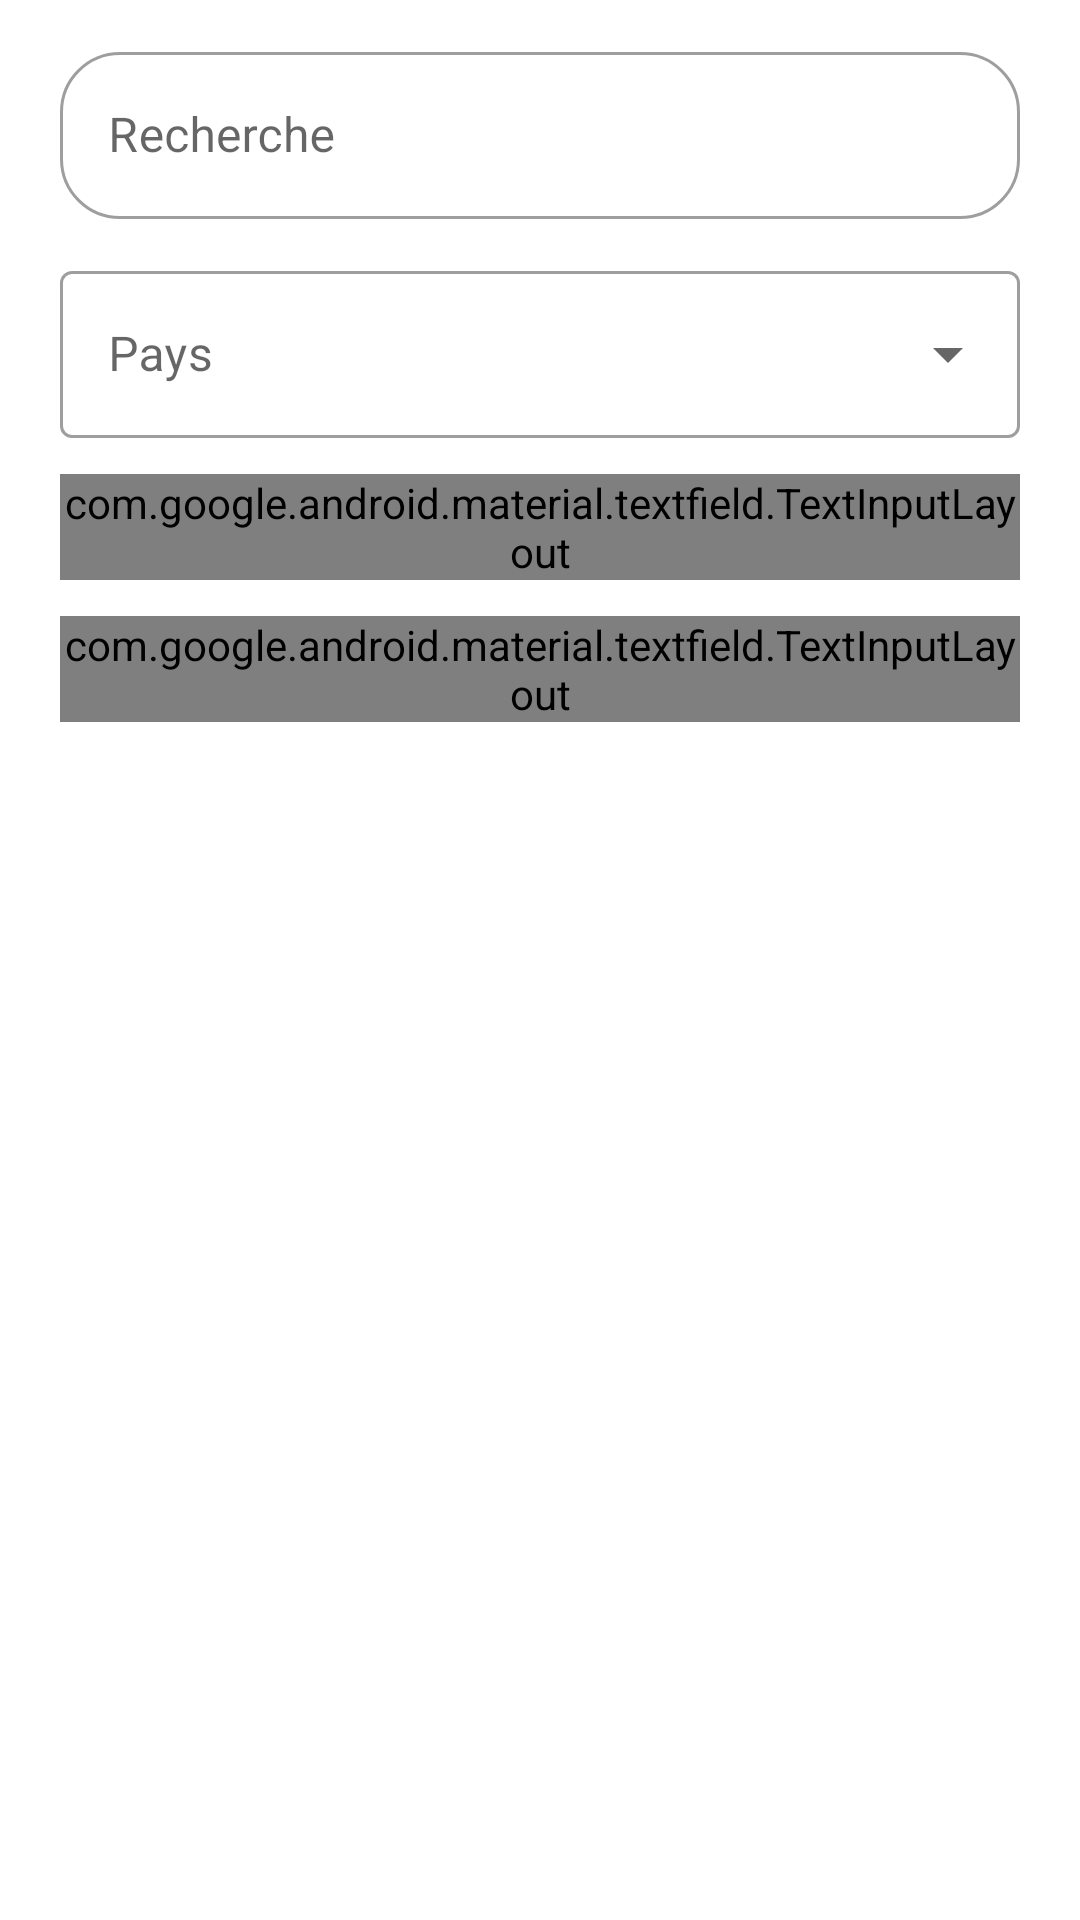

Reconstruct the res/layout file that produces this screen, plus the resources it refers to.
<!-- AndroidManifest.xml: application theme Theme.FIMUDROID -->
<!-- res/layout/artist_filters_fragment.xml -->
<?xml version="1.0" encoding="utf-8"?>
<LinearLayout xmlns:android="http://schemas.android.com/apk/res/android"
    xmlns:app="http://schemas.android.com/apk/res-auto"
    xmlns:tools="http://schemas.android.com/tools"
    android:layout_width="match_parent"
    android:layout_height="wrap_content"
    android:orientation="vertical"
    android:visibility="visible"
    tools:context="com.fimu.app.MainActivity"
    android:layout_margin="5dp">

    <com.google.android.material.textfield.TextInputLayout
        android:id="@+id/searchEditTextLayout"
        android:layout_width="match_parent"
        android:layout_height="wrap_content"
        android:layout_marginHorizontal="20dp"
        android:layout_marginTop="12dp"
        android:hint="Recherche"
        style="@style/Widget.MaterialComponents.TextInputLayout.OutlinedBox"
        app:boxCornerRadiusBottomEnd="20dp"
        app:boxCornerRadiusBottomStart="20dp"
        app:boxCornerRadiusTopEnd="20dp"
        app:boxCornerRadiusTopStart="20dp"
        app:startIconDrawable="@drawable/magnify">

        <androidx.appcompat.widget.AppCompatEditText
            android:id="@+id/searchEditText"
            android:layout_width="match_parent"
            android:layout_height="wrap_content"
            android:inputType="text" />
    </com.google.android.material.textfield.TextInputLayout>


    <com.google.android.material.textfield.TextInputLayout
        android:id="@+id/paysSpinnerLayout"
        style="@style/Widget.MaterialComponents.TextInputLayout.OutlinedBox.ExposedDropdownMenu"
        android:layout_width="match_parent"
        android:layout_height="wrap_content"
        android:layout_marginHorizontal="20dp"
        android:layout_marginTop="12dp"
        android:hint="Pays">

        <androidx.appcompat.widget.AppCompatAutoCompleteTextView
            android:id="@+id/paysTextView"
            android:layout_width="match_parent"
            android:layout_height="wrap_content"
            android:clickable="true" />
    </com.google.android.material.textfield.TextInputLayout>

    <com.google.android.material.textfield.TextInputLayout
        android:id="@+id/categorieSpinnerLayout"
        style="@style/Widget.Material3.TextInputLayout.FilledBox.ExposedDropdownMenu"
        android:layout_width="match_parent"
        android:layout_height="wrap_content"
        android:layout_marginHorizontal="20dp"
        android:layout_marginTop="12dp"
        android:hint="Catégorie">

        <AutoCompleteTextView
            android:layout_width="match_parent"
            android:layout_height="wrap_content"
            android:inputType="none"
            app:simpleItems="@array/jours" />
    </com.google.android.material.textfield.TextInputLayout>

    <com.google.android.material.textfield.TextInputLayout
        android:id="@+id/jourTextInputLayout"
        style="@style/Widget.Material3.TextInputLayout.FilledBox.ExposedDropdownMenu"
        android:layout_width="match_parent"
        android:layout_height="wrap_content"
        android:layout_marginHorizontal="20dp"
        android:layout_marginTop="12dp"
        android:layout_marginBottom="20dp"
        android:hint="Jour">

        <AutoCompleteTextView
            android:layout_width="match_parent"
            android:layout_height="wrap_content"
            android:inputType="none"
            android:labelFor="@+id/jourTextInputLayout"
            app:simpleItems="@array/jours" />

    </com.google.android.material.textfield.TextInputLayout>

</LinearLayout>
<!-- resources referenced by this layout -->
<resources>
  <string-array name="jours">1,2,3</string-array>
  <style name="Theme.FIMUDROID" parent="Theme.MaterialComponents.DayNight.DarkActionBar">
          
          <item name="colorPrimary">@color/purple_500</item>
          <item name="colorPrimaryVariant">@color/purple_700</item>
          <item name="colorOnPrimary">@color/white</item>
          
          <item name="colorSecondary">@color/teal_200</item>
          <item name="colorSecondaryVariant">@color/teal_700</item>
          <item name="colorOnSecondary">@color/black</item>
          
          <item name="android:statusBarColor">?attr/colorPrimaryVariant</item>
          
      </style>
  <!-- not gathered from this repository: default colours our renderer supplied (Android Studio template values) -->
  <color name="purple_500">#FF6200EE</color>
  <color name="purple_700">#FF3700B3</color>
  <color name="teal_200">#FF03DAC5</color>
  <color name="teal_700">#FF018786</color>
  <color name="black">#FF000000</color>
  <color name="white">#FFFFFFFF</color>
</resources>
